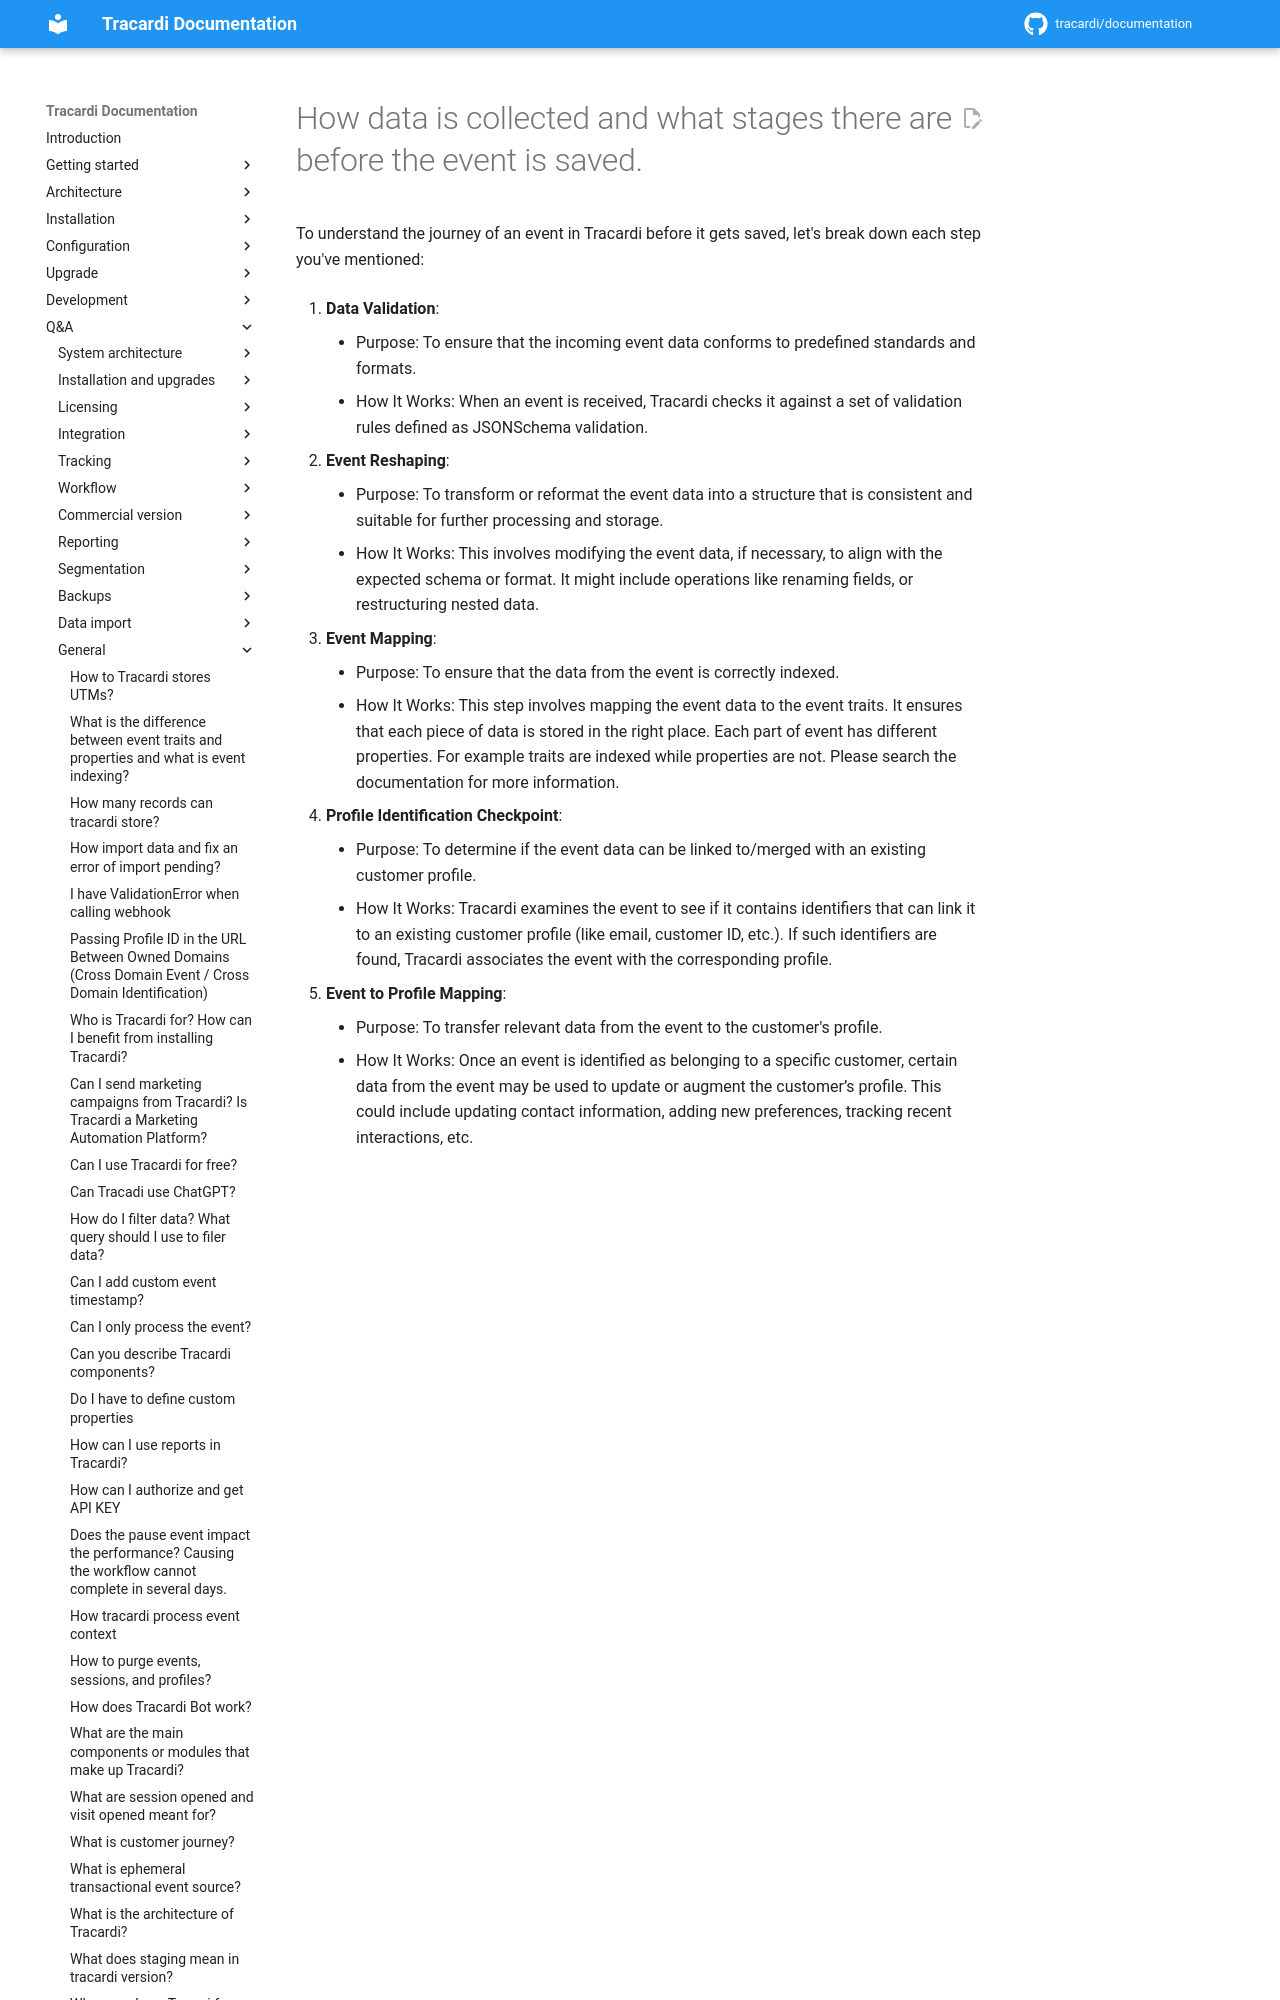

repository: Tracardi/documentation · page: 1.1.x/qa/what_are_the_steps_of_collector/index.html · generator: mkdocs

# How data is collected and what stages there are before the event is saved.

To understand the journey of an event in Tracardi before it gets saved, let's break down each step you've mentioned:

1. **Data Validation**:
    - Purpose: To ensure that the incoming event data conforms to predefined standards and formats.
    - How It Works: When an event is received, Tracardi c
